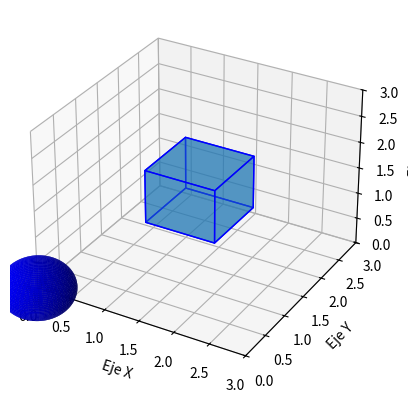

Write Python code to recreate this figure.
import matplotlib.pyplot as plt
from mpl_toolkits.mplot3d.art3d import Poly3DCollection
import numpy as np

# Crear una figura tridimensional
fig = plt.figure()
ax = fig.add_subplot(111, projection='3d')

# Coordenadas de los vértices del cuadrado en 3D
vertices = np.array([
    [1, 1, 1],
    [1, 2, 1],
    [2, 2, 1],
    [2, 1, 1],
    [1, 1, 2],
    [1, 2, 2],
    [2, 2, 2],
    [2, 1, 2]
])

# Definir las caras del cuadrado
caras = [
    [vertices[0], vertices[1], vertices[2], vertices[3]],
    [vertices[4], vertices[5], vertices[6], vertices[7]],
    [vertices[0], vertices[1], vertices[5], vertices[4]],
    [vertices[2], vertices[3], vertices[7], vertices[6]],
    [vertices[0], vertices[3], vertices[7], vertices[4]],
    [vertices[1], vertices[2], vertices[6], vertices[5]]
]

# Crear una colección de caras
cuadrado3d = Poly3DCollection(caras, edgecolor='b', linewidths=1, alpha=0.5)

# Agregar la colección al gráfico
ax.add_collection3d(cuadrado3d)


# Coordenadas de la esfera con radio 0.5
u = np.linspace(0, 2 * np.pi, 100)
v = np.linspace(0, np.pi, 100)
radius = 0.5
x = radius * np.outer(np.cos(u), np.sin(v))
y = radius * np.outer(np.sin(u), np.sin(v))
z = radius * np.outer(np.ones(np.size(u)), np.cos(v))

# Trazar la superficie de la esfera
ax.plot_surface(x, y, z, color='b')


# Etiquetas de ejes
ax.set_xlabel('Eje X')
ax.set_ylabel('Eje Y')
ax.set_zlabel('Eje Z')

# Definir límites de ejes
ax.set_xlim(0, 3)
ax.set_ylim(0, 3)
ax.set_zlim(0, 3)

# Mostrar el gráfico
plt.show()
